Dataset: car_parts_dataset (GitHub, caip-csa-grcymt-team/car-part-defect-ML-classifier). Classes: major defect, minor defect, no defect.

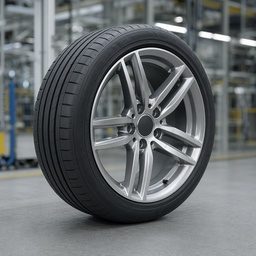
Label: no defect

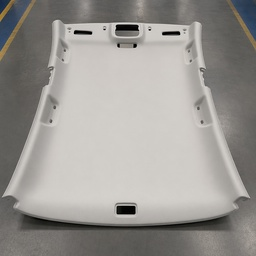
Label: no defect

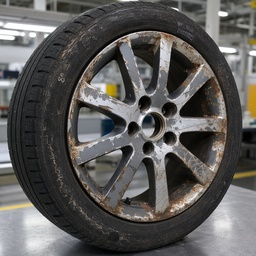
Label: major defect

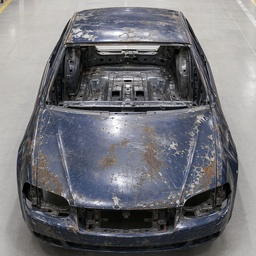
Label: major defect

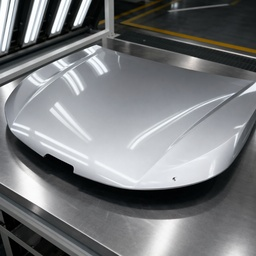
Label: minor defect

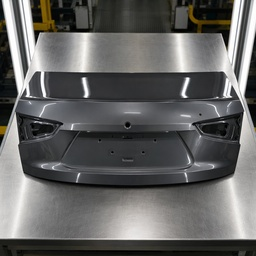
Label: minor defect
